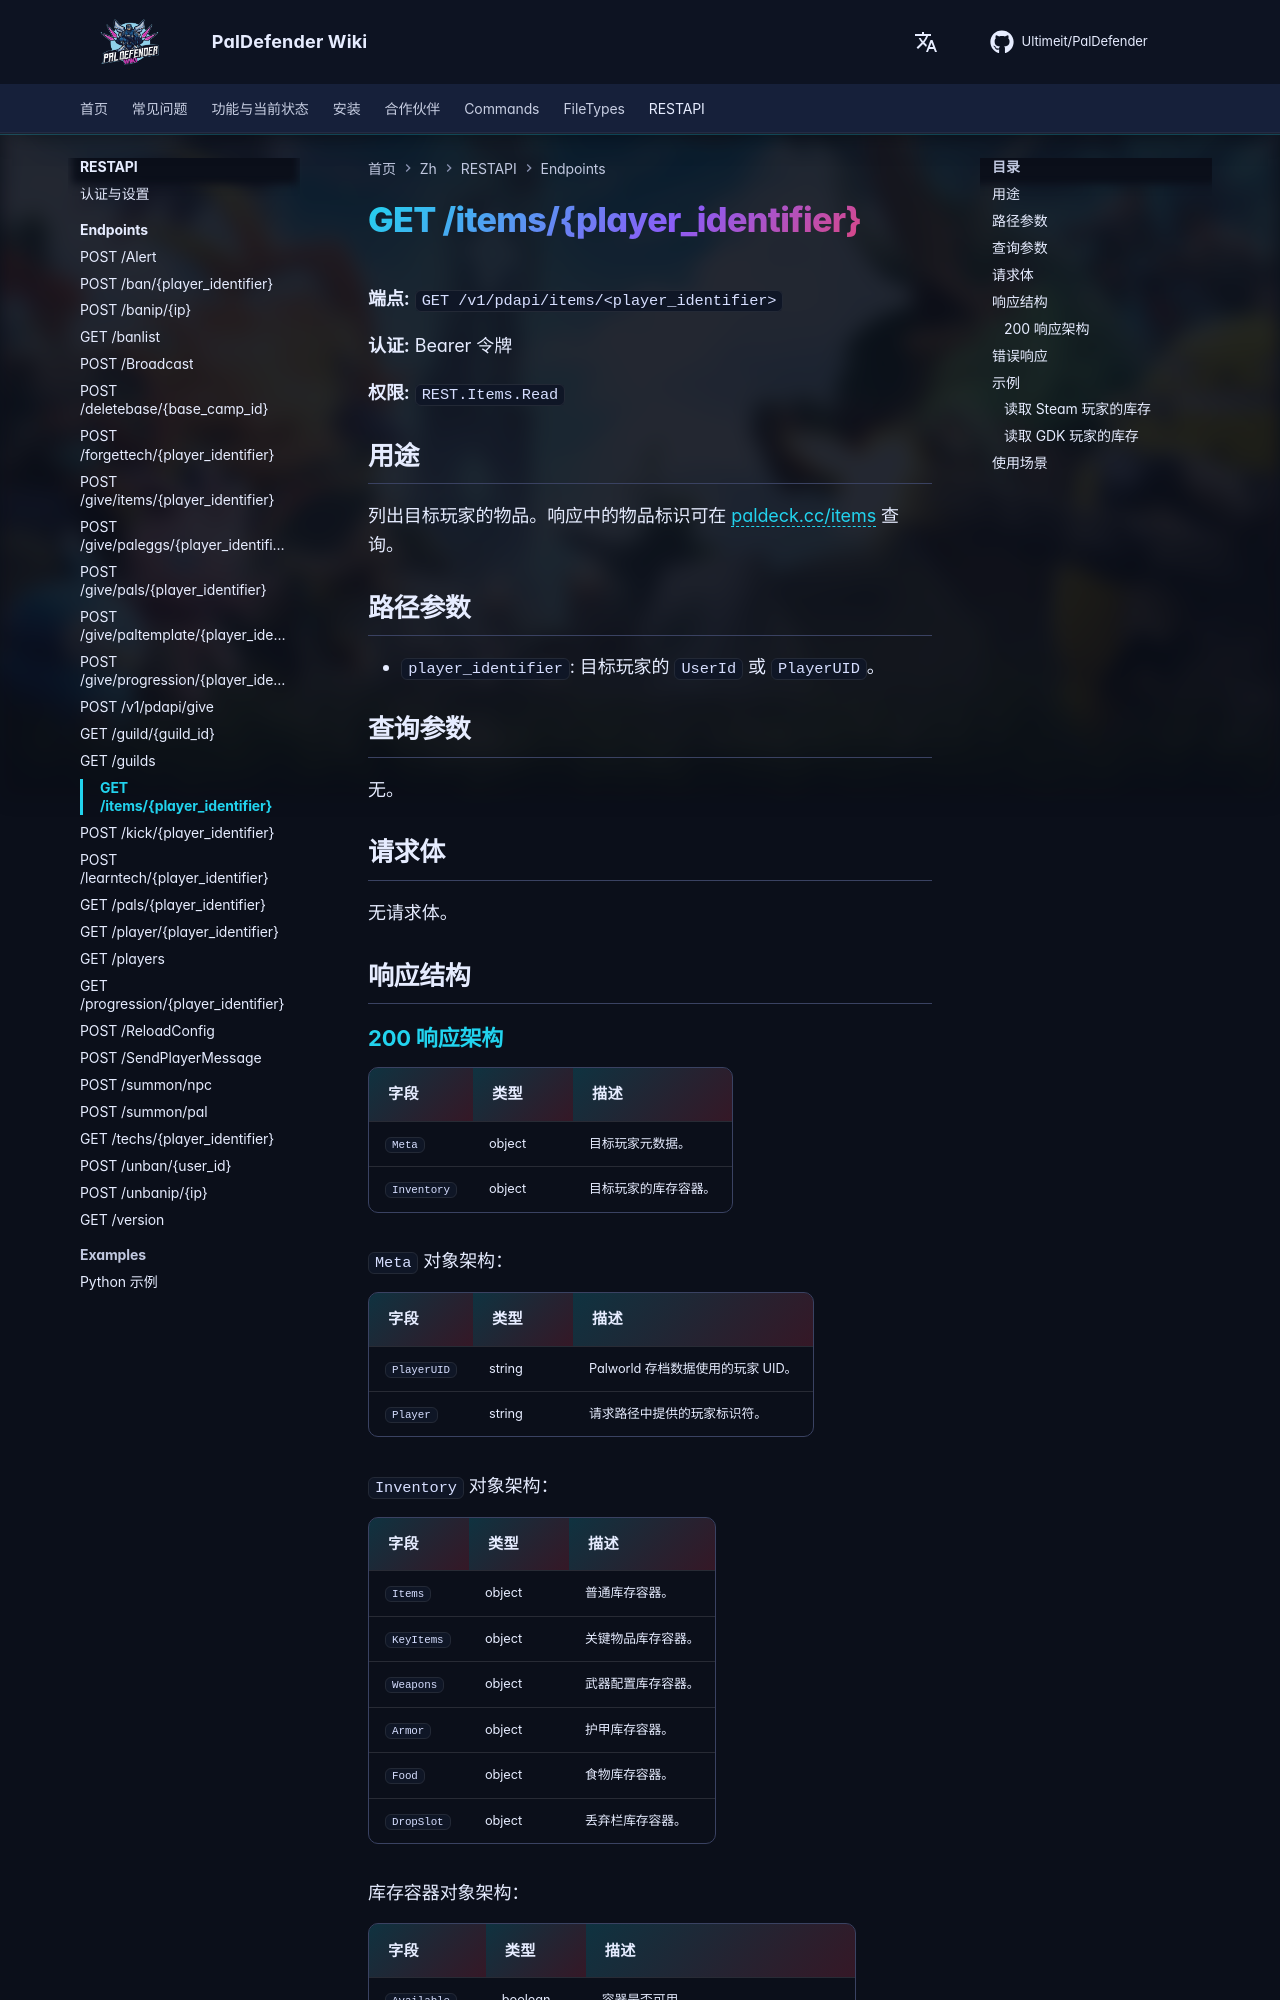

repository: Ultimeit/PalDefender · page: zh/RESTAPI/Endpoints/items/index.html · generator: mkdocs

# GET /items/{player_identifier}



**端点:** `GET /v1/pdapi/items/<player_identifier>`

**认证:** Bearer 令牌

**权限:** `REST.Items.Read`

## 用途

列出目标玩家的物品。响应中的物品标识可在 [paldeck.cc/items](https://paldeck.cc/items) 查询。

## 路径参数

- `player_identifier`: 目标玩家的 `UserId` 或 `PlayerUID`。

## 查询参数

无。

## 请求体

无请求体。

## 响应结构

--8<-- "_snippets/zh/restapi/schemas/items.md"
